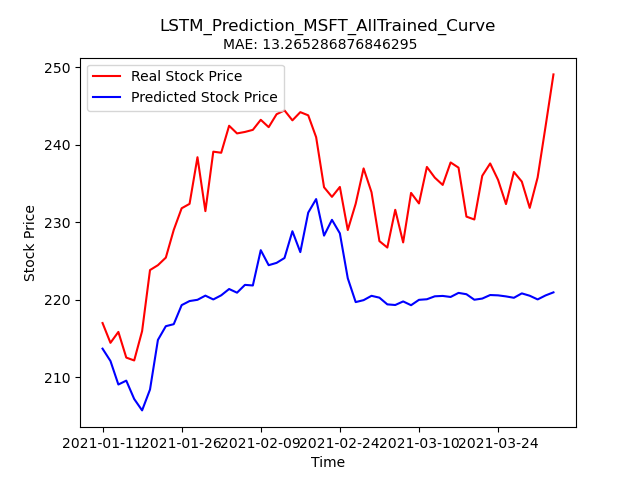

Data behind this chart, as committed beside it:
Stock, Date, Real_Price, Predicted_Price
MSFT, 2021-01-11, 217, 213.7
MSFT, 2021-01-12, 214.4, 212.1
MSFT, 2021-01-13, 215.8, 209.1
MSFT, 2021-01-14, 212.5, 209.6
MSFT, 2021-01-15, 212.2, 207.2
MSFT, 2021-01-19, 215.9, 205.7
MSFT, 2021-01-20, 223.8, 208.4
MSFT, 2021-01-21, 224.5, 214.8
MSFT, 2021-01-22, 225.4, 216.6
MSFT, 2021-01-25, 229, 216.8
MSFT, 2021-01-26, 231.8, 219.3
MSFT, 2021-01-27, 232.4, 219.8
MSFT, 2021-01-28, 238.4, 220
MSFT, 2021-01-29, 231.4, 220.5
MSFT, 2021-02-01, 239.1, 220
MSFT, 2021-02-02, 239, 220.6
MSFT, 2021-02-03, 242.4, 221.4
MSFT, 2021-02-04, 241.5, 220.9
MSFT, 2021-02-05, 241.6, 221.9
MSFT, 2021-02-08, 241.9, 221.8
MSFT, 2021-02-09, 243.2, 226.4
MSFT, 2021-02-10, 242.3, 224.5
MSFT, 2021-02-11, 243.9, 224.8
MSFT, 2021-02-12, 244.4, 225.4
MSFT, 2021-02-16, 243.1, 228.8
MSFT, 2021-02-17, 244.2, 226.1
MSFT, 2021-02-18, 243.8, 231.2
MSFT, 2021-02-19, 241, 233
MSFT, 2021-02-22, 234.5, 228.3
MSFT, 2021-02-23, 233.3, 230.3
MSFT, 2021-02-24, 234.6, 228.6
MSFT, 2021-02-25, 229, 222.8
MSFT, 2021-02-26, 232.4, 219.7
MSFT, 2021-03-01, 236.9, 219.9
MSFT, 2021-03-02, 233.9, 220.5
MSFT, 2021-03-03, 227.6, 220.3
MSFT, 2021-03-04, 226.7, 219.4
MSFT, 2021-03-05, 231.6, 219.3
MSFT, 2021-03-08, 227.4, 219.8
MSFT, 2021-03-09, 233.8, 219.3
MSFT, 2021-03-10, 232.4, 220
MSFT, 2021-03-11, 237.1, 220.1
MSFT, 2021-03-12, 235.8, 220.4
MSFT, 2021-03-15, 234.8, 220.5
MSFT, 2021-03-16, 237.7, 220.4
MSFT, 2021-03-17, 237, 220.9
MSFT, 2021-03-18, 230.7, 220.7
MSFT, 2021-03-19, 230.3, 220
MSFT, 2021-03-22, 236, 220.1
MSFT, 2021-03-23, 237.6, 220.6
MSFT, 2021-03-24, 235.5, 220.6
MSFT, 2021-03-25, 232.3, 220.4
MSFT, 2021-03-26, 236.5, 220.2
MSFT, 2021-03-29, 235.2, 220.8
MSFT, 2021-03-30, 231.8, 220.5
MSFT, 2021-03-31, 235.8, 220
MSFT, 2021-04-01, 242.3, 220.6
MSFT, 2021-04-05, 249.1, 220.9
